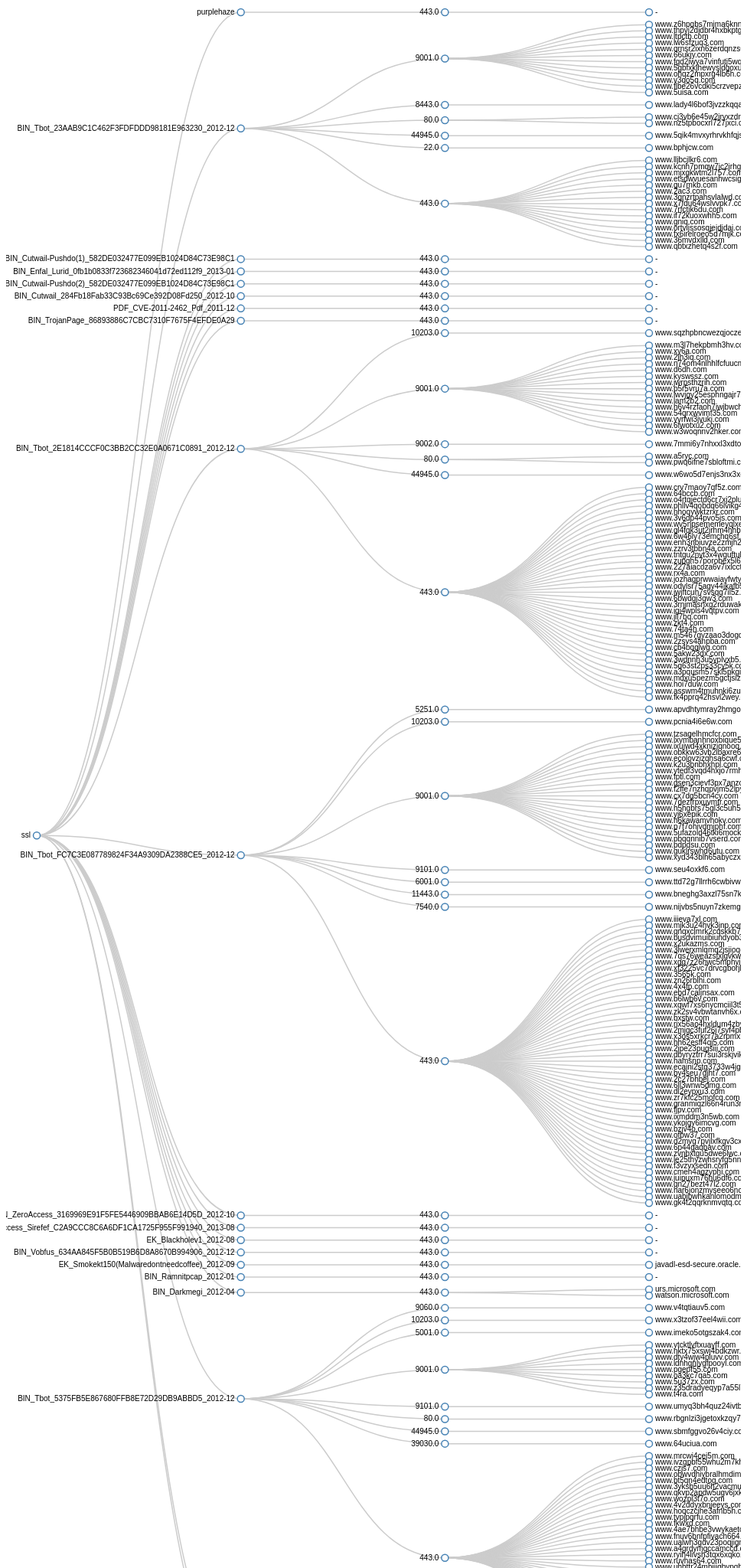
D3 v3 page, settled after 480 driven frames (8 s of simulated time); the page loaded 1 data file(s).



var width = 960,
    height = 2200;

var cluster = d3.layout.cluster()
    .size([height, width - 160]);

var diagonal = d3.svg.diagonal()
    .projection(function(d) { return [d.y, d.x]; });

var svg = d3.select("body").append("svg")
    .attr("width", width)
    .attr("height", height)
  .append("g")
    .attr("transform", "translate(40,0)");

d3.json("ssl.json", function(error, root) {
  var nodes = cluster.nodes(root),
      links = cluster.links(nodes);

  var link = svg.selectAll(".link")
      .data(links)
    .enter().append("path")
      .attr("class", "link")
      .attr("d", diagonal);

  var node = svg.selectAll(".node")
      .data(nodes)
    .enter().append("g")
      .attr("class", "node")
      .attr("transform", function(d) { return "translate(" + d.y + "," + d.x + ")"; })

  node.append("circle")
      .attr("r", 4.5);

  node.append("text")
      .attr("dx", function(d) { return d.children ? -8 : 8; })
      .attr("dy", 3)
      .style("text-anchor", function(d) { return d.children ? "end" : "start"; })
      .text(function(d) { return d.name; });
});

d3.select(self.frameElement).style("height", height + "px");



### data: ssl.json
{
 "name": "ssl",
 "children": [
  {
   "name": "purplehaze",
   "children": [
    "{... 2 keys}"
   ]
  },
  {
   "name": "BIN_Tbot_23AAB9C1C462F3FDFDDD98181E96323…",
   "children": [
    "{... 2 keys}",
    "{... 2 keys}",
    "{... 2 keys}",
    "{... 2 keys}",
    "{... 2 keys}",
    "{... 2 keys}"
   ]
  },
  {
   "name": "BIN_Cutwail-Pushdo(1)_582DE032477E099EB1…",
   "children": [
    "{... 2 keys}"
   ]
  },
  {
   "name": "BIN_Enfal_Lurid_0fb1b0833f723682346041d7…",
   "children": [
    "{... 2 keys}"
   ]
  },
  {
   "name": "BIN_Cutwail-Pushdo(2)_582DE032477E099EB1…",
   "children": [
    "{... 2 keys}"
   ]
  },
  {
   "name": "BIN_Cutwail_284Fb18Fab33C93Bc69Ce392D08F…",
   "children": [
    "{... 2 keys}"
   ]
  },
  {
   "name": "PDF_CVE-2011-2462_Pdf_2011-12",
   "children": [
    "{... 2 keys}"
   ]
  },
  {
   "name": "BIN_TrojanPage_86893886C7CBC7310F7675F4E…",
   "children": [
    "{... 2 keys}"
   ]
  },
  "... 12 more items"
 ]
}